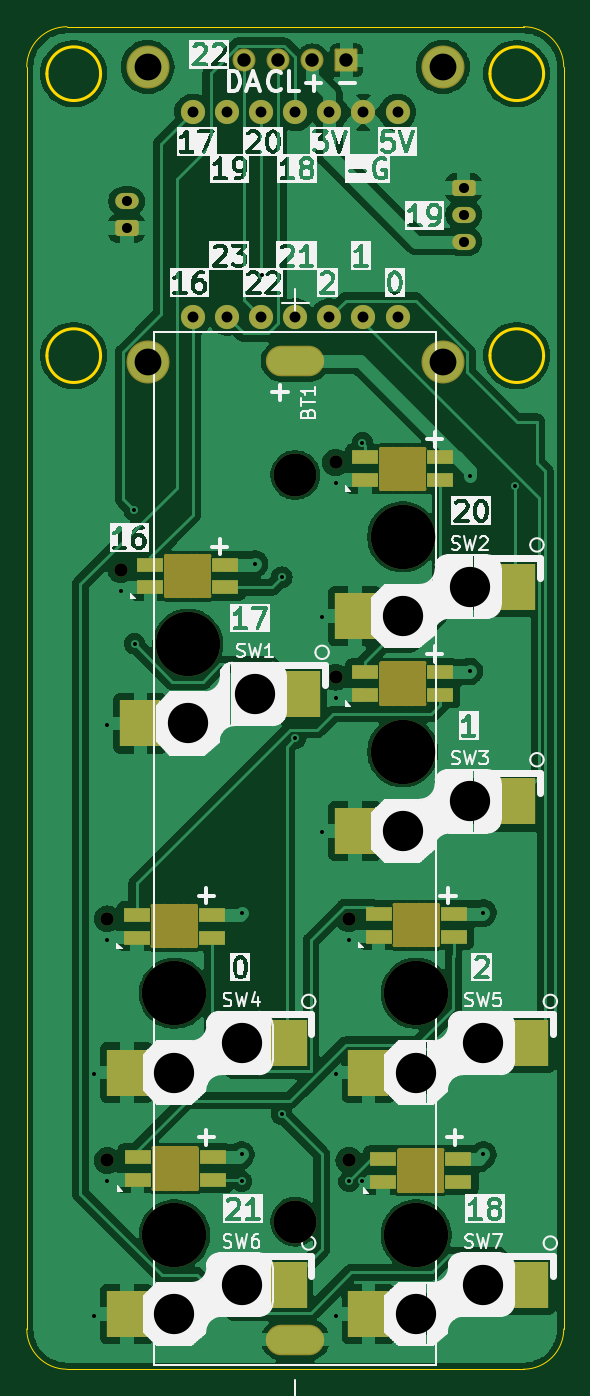
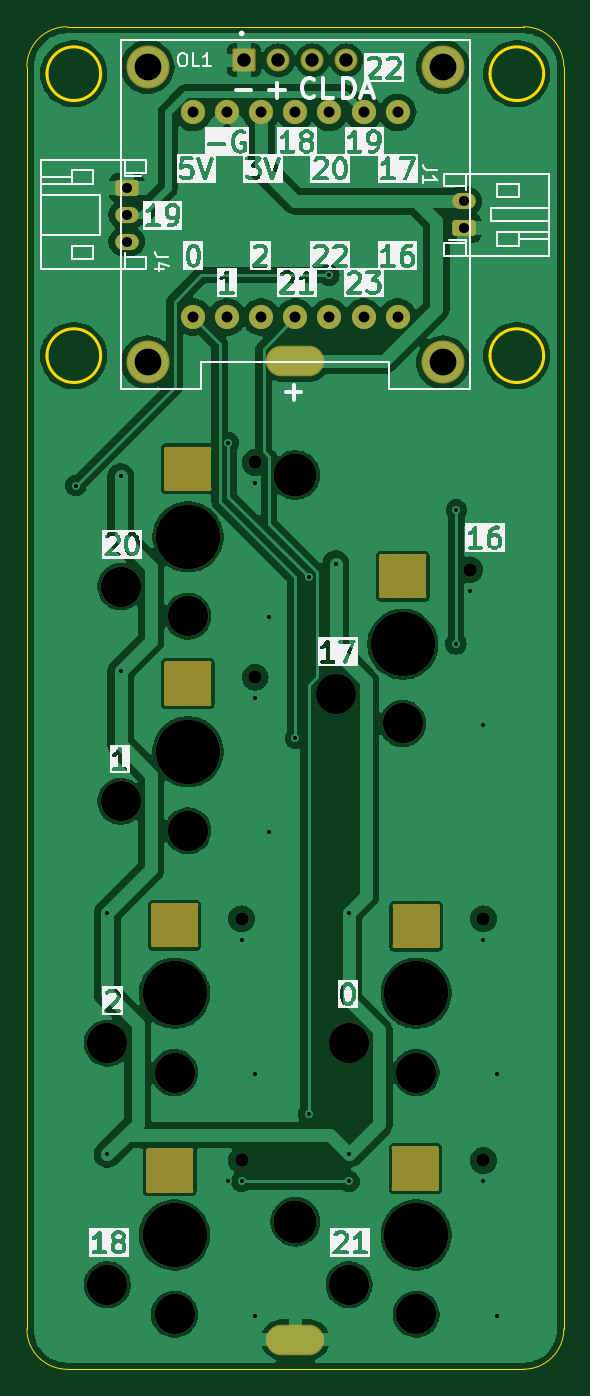
Circuit board: 11 layer files. Board 40.0 x 100.0 mm.
- bottom_copper: Choc2-B_Cu.gbr (127759 bytes)
- bottom_mask: Choc2-B_Mask.gbr (5332 bytes)
- paste: Choc2-B_Paste.gbr (448 bytes)
- bottom_silk: Choc2-B_Silkscreen.gbr (113184 bytes)
- outline: Choc2-Edge_Cuts.gbr (1652 bytes)
- top_copper: Choc2-F_Cu.gbr (148024 bytes)
- top_mask: Choc2-F_Mask.gbr (6508 bytes)
- paste: Choc2-F_Paste.gbr (1838 bytes)
- top_silk: Choc2-F_Silkscreen.gbr (155053 bytes)
- drill: Choc2-NPTH.drl (4318 bytes)
- drill: Choc2-PTH.drl (1628 bytes)

=== bottom_copper: Choc2-B_Cu.gbr (127759 bytes, source omitted) ===
=== bottom_mask: Choc2-B_Mask.gbr ===
%TF.GenerationSoftware,KiCad,Pcbnew,8.0.7*%
%TF.CreationDate,2025-04-08T16:05:58+09:00*%
%TF.ProjectId,Choc2,43686f63-322e-46b6-9963-61645f706362,rev?*%
%TF.SameCoordinates,Original*%
%TF.FileFunction,Soldermask,Bot*%
%TF.FilePolarity,Negative*%
%FSLAX46Y46*%
G04 Gerber Fmt 4.6, Leading zero omitted, Abs format (unit mm)*
G04 Created by KiCad (PCBNEW 8.0.7) date 2025-04-08 16:05:58*
%MOMM*%
%LPD*%
G01*
G04 APERTURE LIST*
G04 Aperture macros list*
%AMRoundRect*
0 Rectangle with rounded corners*
0 $1 Rounding radius*
0 $2 $3 $4 $5 $6 $7 $8 $9 X,Y pos of 4 corners*
0 Add a 4 corners polygon primitive as box body*
4,1,4,$2,$3,$4,$5,$6,$7,$8,$9,$2,$3,0*
0 Add four circle primitives for the rounded corners*
1,1,$1+$1,$2,$3*
1,1,$1+$1,$4,$5*
1,1,$1+$1,$6,$7*
1,1,$1+$1,$8,$9*
0 Add four rect primitives between the rounded corners*
20,1,$1+$1,$2,$3,$4,$5,0*
20,1,$1+$1,$4,$5,$6,$7,0*
20,1,$1+$1,$6,$7,$8,$9,0*
20,1,$1+$1,$8,$9,$2,$3,0*%
G04 Aperture macros list end*
%ADD10C,3.200000*%
%ADD11O,4.344000X2.274000*%
%ADD12O,0.300000X3.300000*%
%ADD13O,0.500000X3.300000*%
%ADD14O,1.500000X3.300000*%
%ADD15O,3.500000X0.300000*%
%ADD16C,1.800000*%
%ADD17C,1.000000*%
%ADD18C,4.800000*%
%ADD19C,3.000000*%
%ADD20RoundRect,0.250000X-0.625000X0.350000X-0.625000X-0.350000X0.625000X-0.350000X0.625000X0.350000X0*%
%ADD21O,1.750000X1.200000*%
%ADD22RoundRect,0.250000X0.625000X-0.350000X0.625000X0.350000X-0.625000X0.350000X-0.625000X-0.350000X0*%
%ADD23RoundRect,0.102000X0.754000X0.754000X-0.754000X0.754000X-0.754000X-0.754000X0.754000X-0.754000X0*%
%ADD24C,1.712000*%
%ADD25C,3.204000*%
G04 APERTURE END LIST*
D10*
%TO.C,BT1*%
X70000000Y-83395000D03*
X70000000Y-139010000D03*
D11*
X70000000Y-74900000D03*
X70000000Y-147800000D03*
%TD*%
D12*
%TO.C,LED7*%
X77750000Y-135200000D03*
D13*
X78025000Y-135200000D03*
D14*
X78650000Y-135200000D03*
D15*
X79350000Y-133700000D03*
X79350000Y-136700000D03*
D14*
X79600000Y-135200000D03*
X80025000Y-135200000D03*
D13*
X80675000Y-135200000D03*
D12*
X80950000Y-135200000D03*
%TD*%
%TO.C,LED6*%
X59450000Y-135050000D03*
D13*
X59725000Y-135050000D03*
D14*
X60350000Y-135050000D03*
D15*
X61050000Y-133550000D03*
X61050000Y-136550000D03*
D14*
X61300000Y-135050000D03*
X61725000Y-135050000D03*
D13*
X62375000Y-135050000D03*
D12*
X62650000Y-135050000D03*
%TD*%
%TO.C,LED1*%
X60400000Y-90925000D03*
D13*
X60675000Y-90925000D03*
D14*
X61300000Y-90925000D03*
D15*
X62000000Y-89425000D03*
X62000000Y-92425000D03*
D14*
X62250000Y-90925000D03*
X62675000Y-90925000D03*
D13*
X63325000Y-90925000D03*
D12*
X63600000Y-90925000D03*
%TD*%
D16*
%TO.C,U1*%
X77620000Y-71620000D03*
X75080000Y-71620000D03*
X72540000Y-71620000D03*
X70000000Y-71620000D03*
X67460000Y-71620000D03*
X64920000Y-71620000D03*
X62380000Y-71620000D03*
X62380000Y-56380000D03*
X64920000Y-56380000D03*
X67460000Y-56380000D03*
X70000000Y-56380000D03*
X72540000Y-56380000D03*
X75080000Y-56380000D03*
X77620000Y-56380000D03*
%TD*%
D17*
%TO.C,SW1*%
X57000000Y-90450000D03*
D18*
X62000000Y-96000000D03*
D19*
X62000000Y-101900000D03*
X67000000Y-99700000D03*
%TD*%
D17*
%TO.C,SW2*%
X73000000Y-82450000D03*
D18*
X78000000Y-88000000D03*
D19*
X78000000Y-93900000D03*
X83000000Y-91700000D03*
%TD*%
D17*
%TO.C,SW6*%
X56000000Y-134450000D03*
D18*
X61000000Y-140000000D03*
D19*
X61000000Y-145900000D03*
X66000000Y-143700000D03*
%TD*%
D12*
%TO.C,LED5*%
X77400000Y-116925000D03*
D13*
X77675000Y-116925000D03*
D14*
X78300000Y-116925000D03*
D15*
X79000000Y-115425000D03*
X79000000Y-118425000D03*
D14*
X79250000Y-116925000D03*
X79675000Y-116925000D03*
D13*
X80325000Y-116925000D03*
D12*
X80600000Y-116925000D03*
%TD*%
D17*
%TO.C,SW7*%
X74000000Y-134450000D03*
D18*
X79000000Y-140000000D03*
D19*
X79000000Y-145900000D03*
X84000000Y-143700000D03*
%TD*%
D17*
%TO.C,SW5*%
X74000000Y-116450000D03*
D18*
X79000000Y-122000000D03*
D19*
X79000000Y-127900000D03*
X84000000Y-125700000D03*
%TD*%
D12*
%TO.C,LED2*%
X76400000Y-82925000D03*
D13*
X76675000Y-82925000D03*
D14*
X77300000Y-82925000D03*
D15*
X78000000Y-81425000D03*
X78000000Y-84425000D03*
D14*
X78250000Y-82925000D03*
X78675000Y-82925000D03*
D13*
X79325000Y-82925000D03*
D12*
X79600000Y-82925000D03*
%TD*%
%TO.C,LED4*%
X59400000Y-117000000D03*
D13*
X59675000Y-117000000D03*
D14*
X60300000Y-117000000D03*
D15*
X61000000Y-115500000D03*
X61000000Y-118500000D03*
D14*
X61250000Y-117000000D03*
X61675000Y-117000000D03*
D13*
X62325000Y-117000000D03*
D12*
X62600000Y-117000000D03*
%TD*%
D17*
%TO.C,SW3*%
X73000000Y-98450000D03*
D18*
X78000000Y-104000000D03*
D19*
X78000000Y-109900000D03*
X83000000Y-107700000D03*
%TD*%
D12*
%TO.C,LED3*%
X76400000Y-98925000D03*
D13*
X76675000Y-98925000D03*
D14*
X77300000Y-98925000D03*
D15*
X78000000Y-97425000D03*
X78000000Y-100425000D03*
D14*
X78250000Y-98925000D03*
X78675000Y-98925000D03*
D13*
X79325000Y-98925000D03*
D12*
X79600000Y-98925000D03*
%TD*%
D17*
%TO.C,SW4*%
X56000000Y-116450000D03*
D18*
X61000000Y-122000000D03*
D19*
X61000000Y-127900000D03*
X66000000Y-125700000D03*
%TD*%
D20*
%TO.C,J4*%
X82550000Y-62000000D03*
D21*
X82550000Y-64000000D03*
X82550000Y-66000000D03*
%TD*%
D22*
%TO.C,J1*%
X57450000Y-65000000D03*
D21*
X57450000Y-63000000D03*
%TD*%
D23*
%TO.C,OL1*%
X73810000Y-52500000D03*
D24*
X71270000Y-52500000D03*
X68730000Y-52500000D03*
X66190000Y-52500000D03*
D25*
X81000000Y-53000000D03*
X59000000Y-53000000D03*
X59000000Y-75000000D03*
X81000000Y-75000000D03*
%TD*%
M02*

=== paste: Choc2-B_Paste.gbr ===
%TF.GenerationSoftware,KiCad,Pcbnew,8.0.7*%
%TF.CreationDate,2025-04-08T16:05:58+09:00*%
%TF.ProjectId,Choc2,43686f63-322e-46b6-9963-61645f706362,rev?*%
%TF.SameCoordinates,Original*%
%TF.FileFunction,Paste,Bot*%
%TF.FilePolarity,Positive*%
%FSLAX46Y46*%
G04 Gerber Fmt 4.6, Leading zero omitted, Abs format (unit mm)*
G04 Created by KiCad (PCBNEW 8.0.7) date 2025-04-08 16:05:58*
%MOMM*%
%LPD*%
G01*
G04 APERTURE LIST*
G04 APERTURE END LIST*
M02*

=== bottom_silk: Choc2-B_Silkscreen.gbr (113184 bytes, source omitted) ===
=== outline: Choc2-Edge_Cuts.gbr ===
%TF.GenerationSoftware,KiCad,Pcbnew,8.0.7*%
%TF.CreationDate,2025-04-08T16:05:58+09:00*%
%TF.ProjectId,Choc2,43686f63-322e-46b6-9963-61645f706362,rev?*%
%TF.SameCoordinates,Original*%
%TF.FileFunction,Profile,NP*%
%FSLAX46Y46*%
G04 Gerber Fmt 4.6, Leading zero omitted, Abs format (unit mm)*
G04 Created by KiCad (PCBNEW 8.0.7) date 2025-04-08 16:05:58*
%MOMM*%
%LPD*%
G01*
G04 APERTURE LIST*
%TA.AperFunction,Profile*%
%ADD10C,0.050000*%
%TD*%
%TA.AperFunction,Profile*%
%ADD11C,0.200000*%
%TD*%
G04 APERTURE END LIST*
D10*
X87000000Y-150000000D02*
X53000000Y-150000000D01*
X90000000Y-53000000D02*
X90000000Y-147000000D01*
D11*
X88500000Y-74500000D02*
G75*
G02*
X84500000Y-74500000I-2000000J0D01*
G01*
X84500000Y-74500000D02*
G75*
G02*
X88500000Y-74500000I2000000J0D01*
G01*
D10*
X50000000Y-147000000D02*
X50000000Y-53000000D01*
D11*
X55500000Y-53500000D02*
G75*
G02*
X51500000Y-53500000I-2000000J0D01*
G01*
X51500000Y-53500000D02*
G75*
G02*
X55500000Y-53500000I2000000J0D01*
G01*
D10*
X87000000Y-50000000D02*
G75*
G02*
X90000000Y-53000000I0J-3000000D01*
G01*
D11*
X55500000Y-74500000D02*
G75*
G02*
X51500000Y-74500000I-2000000J0D01*
G01*
X51500000Y-74500000D02*
G75*
G02*
X55500000Y-74500000I2000000J0D01*
G01*
D10*
X50000000Y-53000000D02*
G75*
G02*
X53000000Y-50000000I3000000J0D01*
G01*
D11*
X88500000Y-53500000D02*
G75*
G02*
X84500000Y-53500000I-2000000J0D01*
G01*
X84500000Y-53500000D02*
G75*
G02*
X88500000Y-53500000I2000000J0D01*
G01*
D10*
X53000000Y-50000000D02*
X87000000Y-50000000D01*
X90000000Y-147000000D02*
G75*
G02*
X87000000Y-150000000I-3000000J0D01*
G01*
X53000000Y-150000000D02*
G75*
G02*
X50000000Y-147000000I0J3000000D01*
G01*
M02*

=== top_copper: Choc2-F_Cu.gbr (148024 bytes, source omitted) ===
=== top_mask: Choc2-F_Mask.gbr (6508 bytes, source omitted) ===
=== paste: Choc2-F_Paste.gbr ===
%TF.GenerationSoftware,KiCad,Pcbnew,8.0.7*%
%TF.CreationDate,2025-04-08T16:05:58+09:00*%
%TF.ProjectId,Choc2,43686f63-322e-46b6-9963-61645f706362,rev?*%
%TF.SameCoordinates,Original*%
%TF.FileFunction,Paste,Top*%
%TF.FilePolarity,Positive*%
%FSLAX46Y46*%
G04 Gerber Fmt 4.6, Leading zero omitted, Abs format (unit mm)*
G04 Created by KiCad (PCBNEW 8.0.7) date 2025-04-08 16:05:58*
%MOMM*%
%LPD*%
G01*
G04 APERTURE LIST*
%ADD10R,2.000000X1.020000*%
%ADD11R,3.000000X3.500000*%
G04 APERTURE END LIST*
D10*
%TO.C,LED7*%
X82150000Y-134342500D03*
X82150000Y-136042500D03*
X76550000Y-136042500D03*
X76550000Y-134342500D03*
%TD*%
%TO.C,LED6*%
X63850000Y-134192500D03*
X63850000Y-135892500D03*
X58250000Y-135892500D03*
X58250000Y-134192500D03*
%TD*%
%TO.C,LED1*%
X64800000Y-90067500D03*
X64800000Y-91767500D03*
X59200000Y-91767500D03*
X59200000Y-90067500D03*
%TD*%
D11*
%TO.C,SW1*%
X70350000Y-99700000D03*
X58450000Y-101900000D03*
%TD*%
%TO.C,SW2*%
X86350000Y-91700000D03*
X74450000Y-93900000D03*
%TD*%
%TO.C,SW6*%
X69350000Y-143700000D03*
X57450000Y-145900000D03*
%TD*%
D10*
%TO.C,LED5*%
X81800000Y-116067500D03*
X81800000Y-117767500D03*
X76200000Y-117767500D03*
X76200000Y-116067500D03*
%TD*%
D11*
%TO.C,SW7*%
X87350000Y-143700000D03*
X75450000Y-145900000D03*
%TD*%
%TO.C,SW5*%
X87350000Y-125700000D03*
X75450000Y-127900000D03*
%TD*%
D10*
%TO.C,LED2*%
X80800000Y-82067500D03*
X80800000Y-83767500D03*
X75200000Y-83767500D03*
X75200000Y-82067500D03*
%TD*%
%TO.C,LED4*%
X63800000Y-116142500D03*
X63800000Y-117842500D03*
X58200000Y-117842500D03*
X58200000Y-116142500D03*
%TD*%
D11*
%TO.C,SW3*%
X86350000Y-107700000D03*
X74450000Y-109900000D03*
%TD*%
D10*
%TO.C,LED3*%
X80800000Y-98067500D03*
X80800000Y-99767500D03*
X75200000Y-99767500D03*
X75200000Y-98067500D03*
%TD*%
D11*
%TO.C,SW4*%
X69350000Y-125700000D03*
X57450000Y-127900000D03*
%TD*%
M02*

=== top_silk: Choc2-F_Silkscreen.gbr (155053 bytes, source omitted) ===
=== drill: Choc2-NPTH.drl ===
M48
; DRILL file {KiCad 8.0.7} date 2025-04-08T16:06:04+0900
; FORMAT={-:-/ absolute / inch / decimal}
; #@! TF.CreationDate,2025-04-08T16:06:04+09:00
; #@! TF.GenerationSoftware,Kicad,Pcbnew,8.0.7
; #@! TF.FileFunction,NonPlated,1,2,NPTH
FMAT,2
INCH
; #@! TA.AperFunction,NonPlated,NPTH,ComponentDrill
T1C0.0118
; #@! TA.AperFunction,NonPlated,NPTH,ComponentDrill
T2C0.0197
; #@! TA.AperFunction,NonPlated,NPTH,ComponentDrill
T3C0.0394
; #@! TA.AperFunction,NonPlated,NPTH,ComponentDrill
T4C0.0591
; #@! TA.AperFunction,NonPlated,NPTH,ComponentDrill
T5C0.1181
; #@! TA.AperFunction,NonPlated,NPTH,ComponentDrill
T6C0.1260
; #@! TA.AperFunction,NonPlated,NPTH,ComponentDrill
T7C0.1890
%
G90
G05
T3
X2.2047Y-4.5846
X2.2047Y-5.2933
X2.2441Y-3.561
X2.874Y-3.2461
X2.874Y-3.876
X2.9134Y-4.5846
X2.9134Y-5.2933
T5
X2.4016Y-5.0354
X2.4016Y-5.7441
X2.4409Y-4.0118
X2.5984Y-4.9488
X2.5984Y-5.6575
X2.6378Y-3.9252
X3.0709Y-3.6969
X3.0709Y-4.3268
X3.1102Y-5.0354
X3.1102Y-5.7441
X3.2677Y-3.6102
X3.2677Y-4.2402
X3.3071Y-4.9488
X3.3071Y-5.6575
T6
X2.7559Y-3.2833
X2.7559Y-5.4728
T7
X2.4016Y-4.8031
X2.4016Y-5.5118
X2.4409Y-3.7795
X3.0709Y-3.4646
X3.0709Y-4.0945
X3.1102Y-4.8031
X3.1102Y-5.5118
T1
G00X2.3386Y-4.5472
M15
G01X2.3386Y-4.6654
M16
G05
G00X2.3406Y-5.2579
M15
G01X2.3406Y-5.376
M16
G05
G00X2.378Y-3.5207
M15
G01X2.378Y-3.6388
M16
G05
G00X2.3386Y-4.5472
M15
G01X2.4646Y-4.5472
M16
G05
G00X2.3386Y-4.6654
M15
G01X2.4646Y-4.6654
M16
G05
G00X2.3406Y-5.2579
M15
G01X2.4665Y-5.2579
M16
G05
G00X2.3406Y-5.376
M15
G01X2.4665Y-5.376
M16
G05
G00X2.378Y-3.5207
M15
G01X2.5039Y-3.5207
M16
G05
G00X2.378Y-3.6388
M15
G01X2.5039Y-3.6388
M16
G05
G00X2.4646Y-4.5472
M15
G01X2.4646Y-4.6654
M16
G05
G00X2.4665Y-5.2579
M15
G01X2.4665Y-5.376
M16
G05
G00X2.5039Y-3.5207
M15
G01X2.5039Y-3.6388
M16
G05
G00X3.0079Y-3.2057
M15
G01X3.0079Y-3.3238
M16
G05
G00X3.0079Y-3.8356
M15
G01X3.0079Y-3.9537
M16
G05
G00X3.0472Y-4.5443
M15
G01X3.0472Y-4.6624
M16
G05
G00X3.061Y-5.2638
M15
G01X3.061Y-5.3819
M16
G05
G00X3.0079Y-3.2057
M15
G01X3.1339Y-3.2057
M16
G05
G00X3.0079Y-3.3238
M15
G01X3.1339Y-3.3238
M16
G05
G00X3.0079Y-3.8356
M15
G01X3.1339Y-3.8356
M16
G05
G00X3.0079Y-3.9537
M15
G01X3.1339Y-3.9537
M16
G05
G00X3.0472Y-4.5443
M15
G01X3.1732Y-4.5443
M16
G05
G00X3.0472Y-4.6624
M15
G01X3.1732Y-4.6624
M16
G05
G00X3.061Y-5.2638
M15
G01X3.187Y-5.2638
M16
G05
G00X3.061Y-5.3819
M15
G01X3.187Y-5.3819
M16
G05
G00X3.1339Y-3.2057
M15
G01X3.1339Y-3.3238
M16
G05
G00X3.1339Y-3.8356
M15
G01X3.1339Y-3.9537
M16
G05
G00X3.1732Y-4.5443
M15
G01X3.1732Y-4.6624
M16
G05
G00X3.187Y-5.2638
M15
G01X3.187Y-5.3819
M16
G05
T2
G00X2.3494Y-4.5512
M15
G01X2.3494Y-4.6614
M16
G05
G00X2.3514Y-5.2618
M15
G01X2.3514Y-5.372
M16
G05
G00X2.3888Y-3.5246
M15
G01X2.3888Y-3.6348
M16
G05
G00X2.4537Y-4.5512
M15
G01X2.4537Y-4.6614
M16
G05
G00X2.4557Y-5.2618
M15
G01X2.4557Y-5.372
M16
G05
G00X2.4931Y-3.5246
M15
G01X2.4931Y-3.6348
M16
G05
G00X3.0187Y-3.2096
M15
G01X3.0187Y-3.3199
M16
G05
G00X3.0187Y-3.8396
M15
G01X3.0187Y-3.9498
M16
G05
G00X3.0581Y-4.5482
M15
G01X3.0581Y-4.6585
M16
G05
G00X3.0719Y-5.2677
M15
G01X3.0719Y-5.378
M16
G05
G00X3.123Y-3.2096
M15
G01X3.123Y-3.3199
M16
G05
G00X3.123Y-3.8396
M15
G01X3.123Y-3.9498
M16
G05
G00X3.1624Y-4.5482
M15
G01X3.1624Y-4.6585
M16
G05
G00X3.1762Y-5.2677
M15
G01X3.1762Y-5.378
M16
G05
T4
G00X2.374Y-4.5709
M15
G01X2.374Y-4.6417
M16
G05
G00X2.376Y-5.2815
M15
G01X2.376Y-5.3524
M16
G05
G00X2.4114Y-4.5709
M15
G01X2.4114Y-4.6417
M16
G05
G00X2.4134Y-3.5443
M15
G01X2.4134Y-3.6152
M16
G05
G00X2.4134Y-5.2815
M15
G01X2.4134Y-5.3524
M16
G05
G00X2.4281Y-4.5709
M15
G01X2.4281Y-4.6417
M16
G05
G00X2.4301Y-5.2815
M15
G01X2.4301Y-5.3524
M16
G05
G00X2.4508Y-3.5443
M15
G01X2.4508Y-3.6152
M16
G05
G00X2.4675Y-3.5443
M15
G01X2.4675Y-3.6152
M16
G05
G00X3.0433Y-3.2293
M15
G01X3.0433Y-3.3002
M16
G05
G00X3.0433Y-3.8593
M15
G01X3.0433Y-3.9301
M16
G05
G00X3.0807Y-3.2293
M15
G01X3.0807Y-3.3002
M16
G05
G00X3.0807Y-3.8593
M15
G01X3.0807Y-3.9301
M16
G05
G00X3.0827Y-4.5679
M15
G01X3.0827Y-4.6388
M16
G05
G00X3.0965Y-5.2874
M15
G01X3.0965Y-5.3583
M16
G05
G00X3.0974Y-3.2293
M15
G01X3.0974Y-3.3002
M16
G05
G00X3.0974Y-3.8593
M15
G01X3.0974Y-3.9301
M16
G05
G00X3.1201Y-4.5679
M15
G01X3.1201Y-4.6388
M16
G05
G00X3.1339Y-5.2874
M15
G01X3.1339Y-5.3583
M16
G05
G00X3.1368Y-4.5679
M15
G01X3.1368Y-4.6388
M16
G05
G00X3.1506Y-5.2874
M15
G01X3.1506Y-5.3583
M16
G05
M30

=== drill: Choc2-PTH.drl ===
M48
; DRILL file {KiCad 8.0.7} date 2025-04-08T16:06:04+0900
; FORMAT={-:-/ absolute / inch / decimal}
; #@! TF.CreationDate,2025-04-08T16:06:04+09:00
; #@! TF.GenerationSoftware,Kicad,Pcbnew,8.0.7
; #@! TF.FileFunction,Plated,1,2,PTH
FMAT,2
INCH
; #@! TA.AperFunction,Plated,PTH,ViaDrill
T1C0.0118
; #@! TA.AperFunction,Plated,PTH,ComponentDrill
T2C0.0295
; #@! TA.AperFunction,Plated,PTH,ComponentDrill
T3C0.0320
; #@! TA.AperFunction,Plated,PTH,ComponentDrill
T4C0.0394
; #@! TA.AperFunction,Plated,PTH,ComponentDrill
T5C0.0543
; #@! TA.AperFunction,Plated,PTH,ComponentDrill
T6C0.0787
%
G90
G05
T1
X2.1654Y-5.0394
X2.1654Y-5.748
X2.2047Y-4.0157
X2.2047Y-4.6457
X2.2047Y-5.3543
X2.2441Y-3.622
X2.2835Y-3.3858
X2.285Y-3.778
X2.5984Y-4.5669
X2.5984Y-5.2756
X2.5984Y-5.3543
X2.6378Y-3.5433
X2.6575Y-2.6969
X2.7165Y-3.5827
X2.7165Y-5.1575
X2.7559Y-4.0551
X2.8346Y-3.7008
X2.8346Y-4.3307
X2.874Y-3.3071
X2.874Y-3.937
X2.874Y-5.0394
X2.874Y-5.748
X2.9134Y-4.6457
X2.9134Y-5.3543
X2.9528Y-3.189
X2.9528Y-5.3543
X3.2677Y-3.2874
X3.2677Y-3.8583
X3.3071Y-4.5669
X3.3071Y-5.2756
X3.3996Y-3.3143
T2
X2.2618Y-2.4803
X2.2618Y-2.5591
X3.25Y-2.4409
X3.25Y-2.5197
X3.25Y-2.5984
T3
X2.4559Y-2.2197
X2.4559Y-2.8197
X2.5559Y-2.2197
X2.5559Y-2.8197
X2.6559Y-2.2197
X2.6559Y-2.8197
X2.7559Y-2.2197
X2.7559Y-2.8197
X2.8559Y-2.2197
X2.8559Y-2.8197
X2.9559Y-2.2197
X2.9559Y-2.8197
X3.0559Y-2.2197
X3.0559Y-2.8197
T4
X2.6059Y-2.0669
X2.7059Y-2.0669
X2.8059Y-2.0669
X2.9059Y-2.0669
T6
X2.3228Y-2.0866
X2.3228Y-2.9528
X3.189Y-2.0866
X3.189Y-2.9528
T5
G00X2.776Y-2.9488
M15
G01X2.7358Y-2.9488
M16
G05
G00X2.776Y-5.8189
M15
G01X2.7358Y-5.8189
M16
G05
M30
